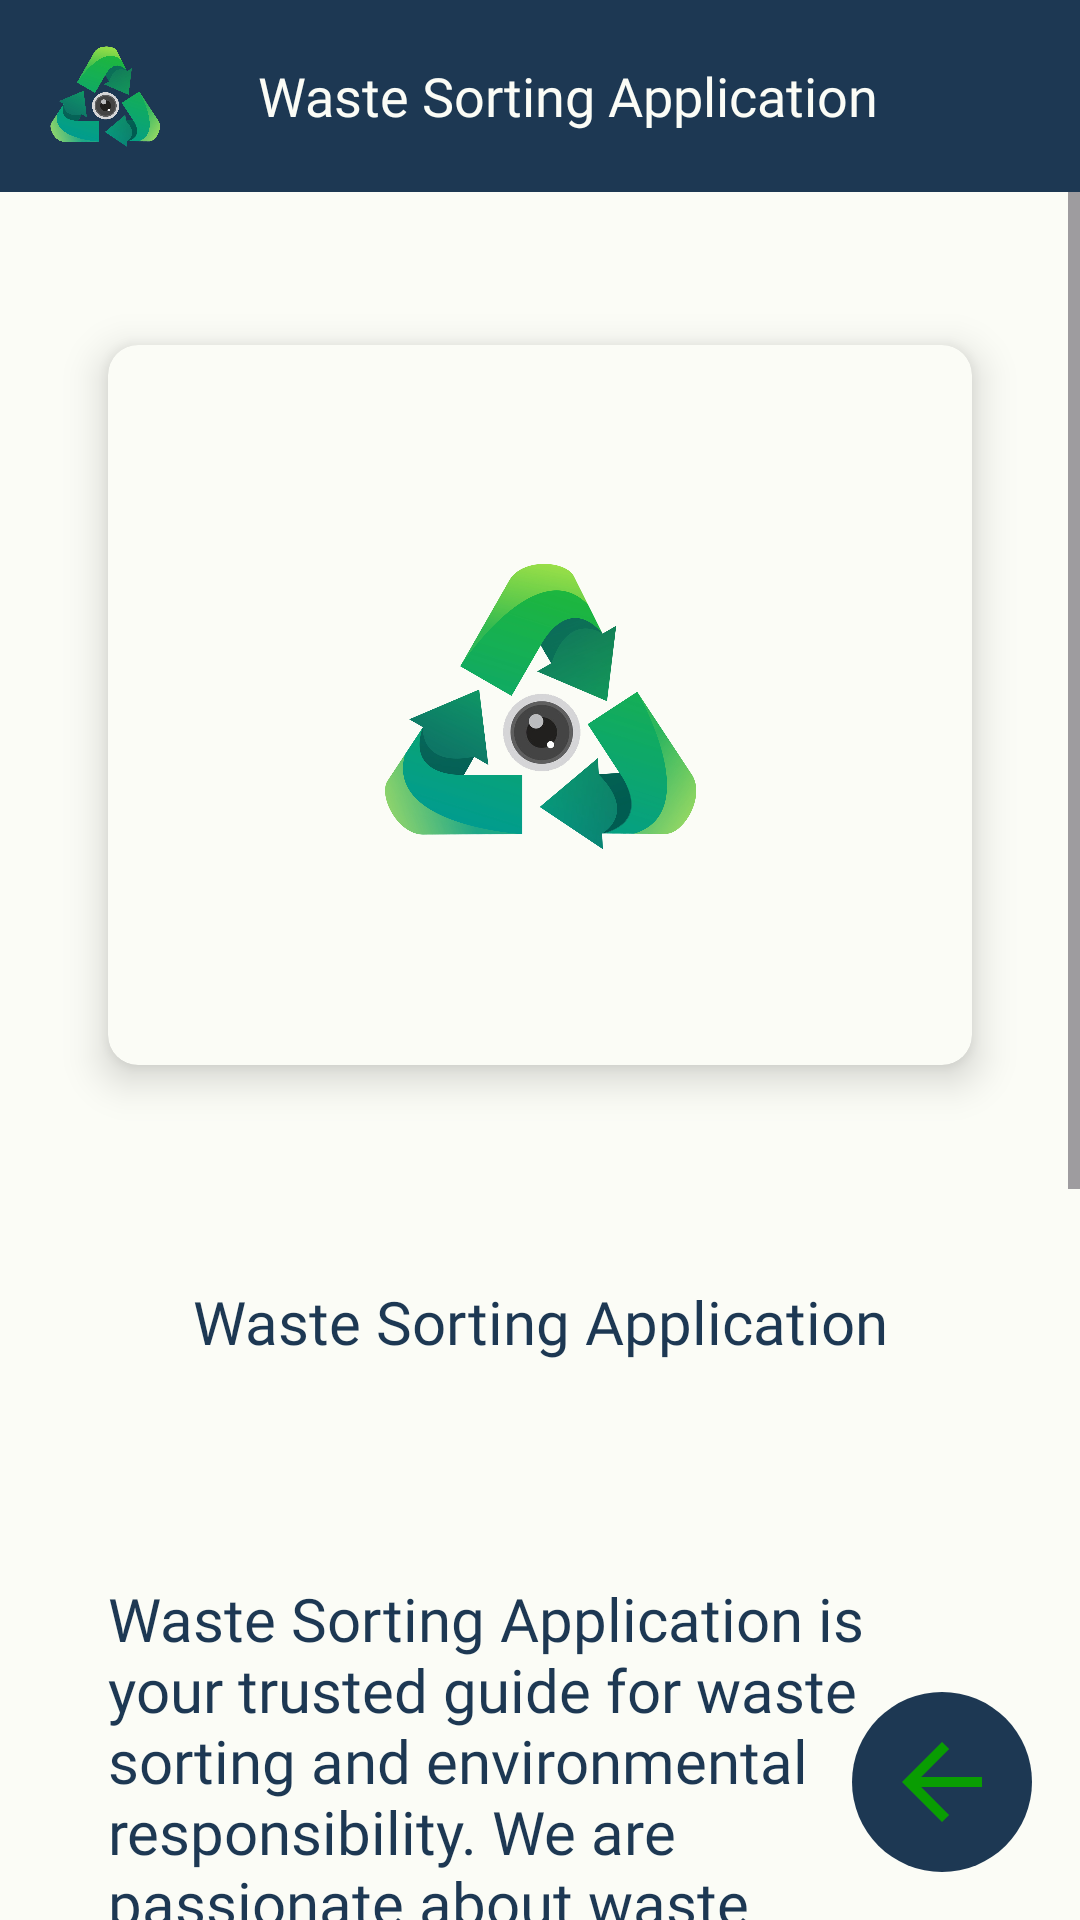

Android layout source for this screen:
<!-- AndroidManifest.xml: application theme Theme.WasteSortingApp -->
<!-- res/layout/activity_about.xml -->
<?xml version="1.0" encoding="utf-8"?>
<androidx.constraintlayout.widget.ConstraintLayout
    xmlns:android="http://schemas.android.com/apk/res/android"
    xmlns:app="http://schemas.android.com/apk/res-auto"
    xmlns:tools="http://schemas.android.com/tools"
    android:background="@color/loafer"
    android:layout_width="match_parent"
    android:layout_height="match_parent"
    tools:context=".AboutActivity"
    android:id="@+id/constraintLayout">

    <include
        android:id="@+id/toolbar"
        layout="@layout/toolbar"
        android:layout_width="match_parent"
        android:layout_height="wrap_content"
        app:layout_constraintTop_toTopOf="parent" />

    <ScrollView
        android:layout_width="0dp"
        android:layout_height="0dp"
        app:layout_constraintTop_toBottomOf="@id/toolbar"
        app:layout_constraintBottom_toBottomOf="parent"
        app:layout_constraintStart_toStartOf="parent"
        app:layout_constraintEnd_toEndOf="parent">

        <LinearLayout
            android:layout_width="match_parent"
            android:layout_height="wrap_content"
            android:layout_marginTop="15dp"
            android:orientation="vertical">

            
            <androidx.cardview.widget.CardView
                android:id="@+id/cardView1"
                android:layout_width="match_parent"
                android:layout_height="wrap_content"
                app:cardElevation="8dp"
                app:cardBackgroundColor="@color/loafer"
                app:cardCornerRadius="10dp"
                android:layout_margin="36dp">

                <ImageView
                    android:id="@+id/imageView"
                    android:layout_width="match_parent"
                    android:layout_height="240dp"
                    android:scaleType="centerCrop"
                    android:padding="90dp"
                    android:src="@drawable/logo"/>

            </androidx.cardview.widget.CardView>

            <TextView
                android:id="@+id/titleView"
                android:layout_width="match_parent"
                android:layout_height="wrap_content"
                android:text="Waste Sorting Application"
                android:textSize="20sp"
                android:layout_margin="36dp"
                android:textColor="@color/cello"
                android:fontFamily="@font/poppins_semibold"
                android:gravity="center"
                android:layout_marginTop="8dp"/>
            <TextView
                android:id="@+id/descriptionView"
                android:layout_width="match_parent"
                android:layout_height="wrap_content"
                android:text="@string/about_info"
                android:textSize="20sp"
                android:layout_margin="36dp"
                android:textColor="@color/cello"
                android:fontFamily="@font/poppins_regular"
                android:gravity="left"
                android:layout_marginTop="8dp"/>
            

        </LinearLayout>
    </ScrollView>
    
    <ImageButton
        android:id="@+id/backButton"
        android:layout_width="60dp"
        android:layout_height="60dp"
        android:background="@drawable/circle"
        android:src="@drawable/baseline_arrow_back_24"
        android:scaleType="fitCenter"
        android:padding="10dp"
        app:layout_constraintEnd_toEndOf="parent"
        app:layout_constraintBottom_toBottomOf="parent"
        android:layout_marginEnd="16dp"
        android:layout_marginBottom="16dp"/>
</androidx.constraintlayout.widget.ConstraintLayout>
<!-- res/layout/toolbar.xml (included above) -->
<?xml version="1.0" encoding="utf-8"?>
<RelativeLayout
    xmlns:android="http://schemas.android.com/apk/res/android"
    xmlns:app="http://schemas.android.com/apk/res-auto"
    android:layout_width="match_parent"
    android:layout_height="match_parent">

    
    <RelativeLayout
        android:id="@+id/toolbarLayout"
        android:layout_width="match_parent"
        android:background="@color/cello"
        android:layout_height="?attr/actionBarSize">

        
        <ImageView
            android:id="@+id/logo"
            android:layout_width="70dp"
            android:layout_height="50dp"
            android:src="@drawable/logo"
            android:layout_alignParentStart="true"
            android:layout_centerVertical="true"
            android:paddingStart="16dp"
            android:paddingEnd="16dp"/>

        
        <TextView
            android:id="@+id/textView"
            android:layout_width="wrap_content"
            android:layout_height="wrap_content"
            android:text="Waste Sorting Application"
            android:textColor="@color/loafer"
            android:fontFamily="@font/poppins_regular"
            android:textSize="18dp"
            android:layout_toEndOf="@id/logo"
            android:layout_marginStart="16dp"
            android:layout_marginEnd="16dp"
            android:layout_centerVertical="true" />



    </RelativeLayout>



</RelativeLayout>
<!-- resources referenced by this layout -->
<resources>
  <color name="cello">#1d3853</color>
  <color name="loafer">#fbfcf6</color>
  <!-- drawable baseline_arrow_back_24 (drawable) -->
  <vector android:autoMirrored="true" android:height="24dp"
      android:tint="#099d02" android:viewportHeight="24"
      android:viewportWidth="24" android:width="24dp" xmlns:android="http://schemas.android.com/apk/res/android">
      <path android:fillColor="@android:color/white" android:pathData="M20,11H7.83l5.59,-5.59L12,4l-8,8 8,8 1.41,-1.41L7.83,13H20v-2z"/>
  </vector>
  <!-- drawable circle (drawable) -->
  <shape xmlns:android="http://schemas.android.com/apk/res/android"
      android:shape="oval">
      <solid android:color="#1d3853" />
  </shape>
  <!-- drawable logo: png bitmap (drawable, 361454 bytes) -->
  <string name="about_info">Waste Sorting Application is your trusted guide for waste sorting and environmental responsibility. We are passionate about waste reduction and dedicated to helping you make sustainable choices. With our mobile app, you can easily identify, sort, and learn more about waste materials.
  
  \n\nOur Mission:\n
  \nTo empower you with the knowledge to make informed choices about waste disposal, promoting a cleaner and more sustainable environment.
  
  \n\n
  </string>
  <style name="Theme.WasteSortingApp" parent="Base.Theme.WasteSortingApp" />
  <style name="Base.Theme.WasteSortingApp" parent="Theme.Material3.DayNight.NoActionBar">
          <item name="android:statusBarColor">@android:color/transparent</item>
          
          <item name="colorPrimary">@color/japanese_laurel</item>
          <item name="colorPrimaryVariant">@color/cello</item>
          <item name="colorOnPrimary">@color/deco</item>
          
          <item name="colorSecondary">@color/junifer</item>
          <item name="colorSecondaryVariant">@color/mountain_meadow</item>
          <item name="colorOnSecondary">@color/black</item>
      </style>
  <color name="japanese_laurel">#099d02</color>
  <color name="deco">#c5d893</color>
  <color name="junifer">#7a9295</color>
  <color name="mountain_meadow">#23c686</color>
  <color name="black">#FF000000</color>
</resources>
